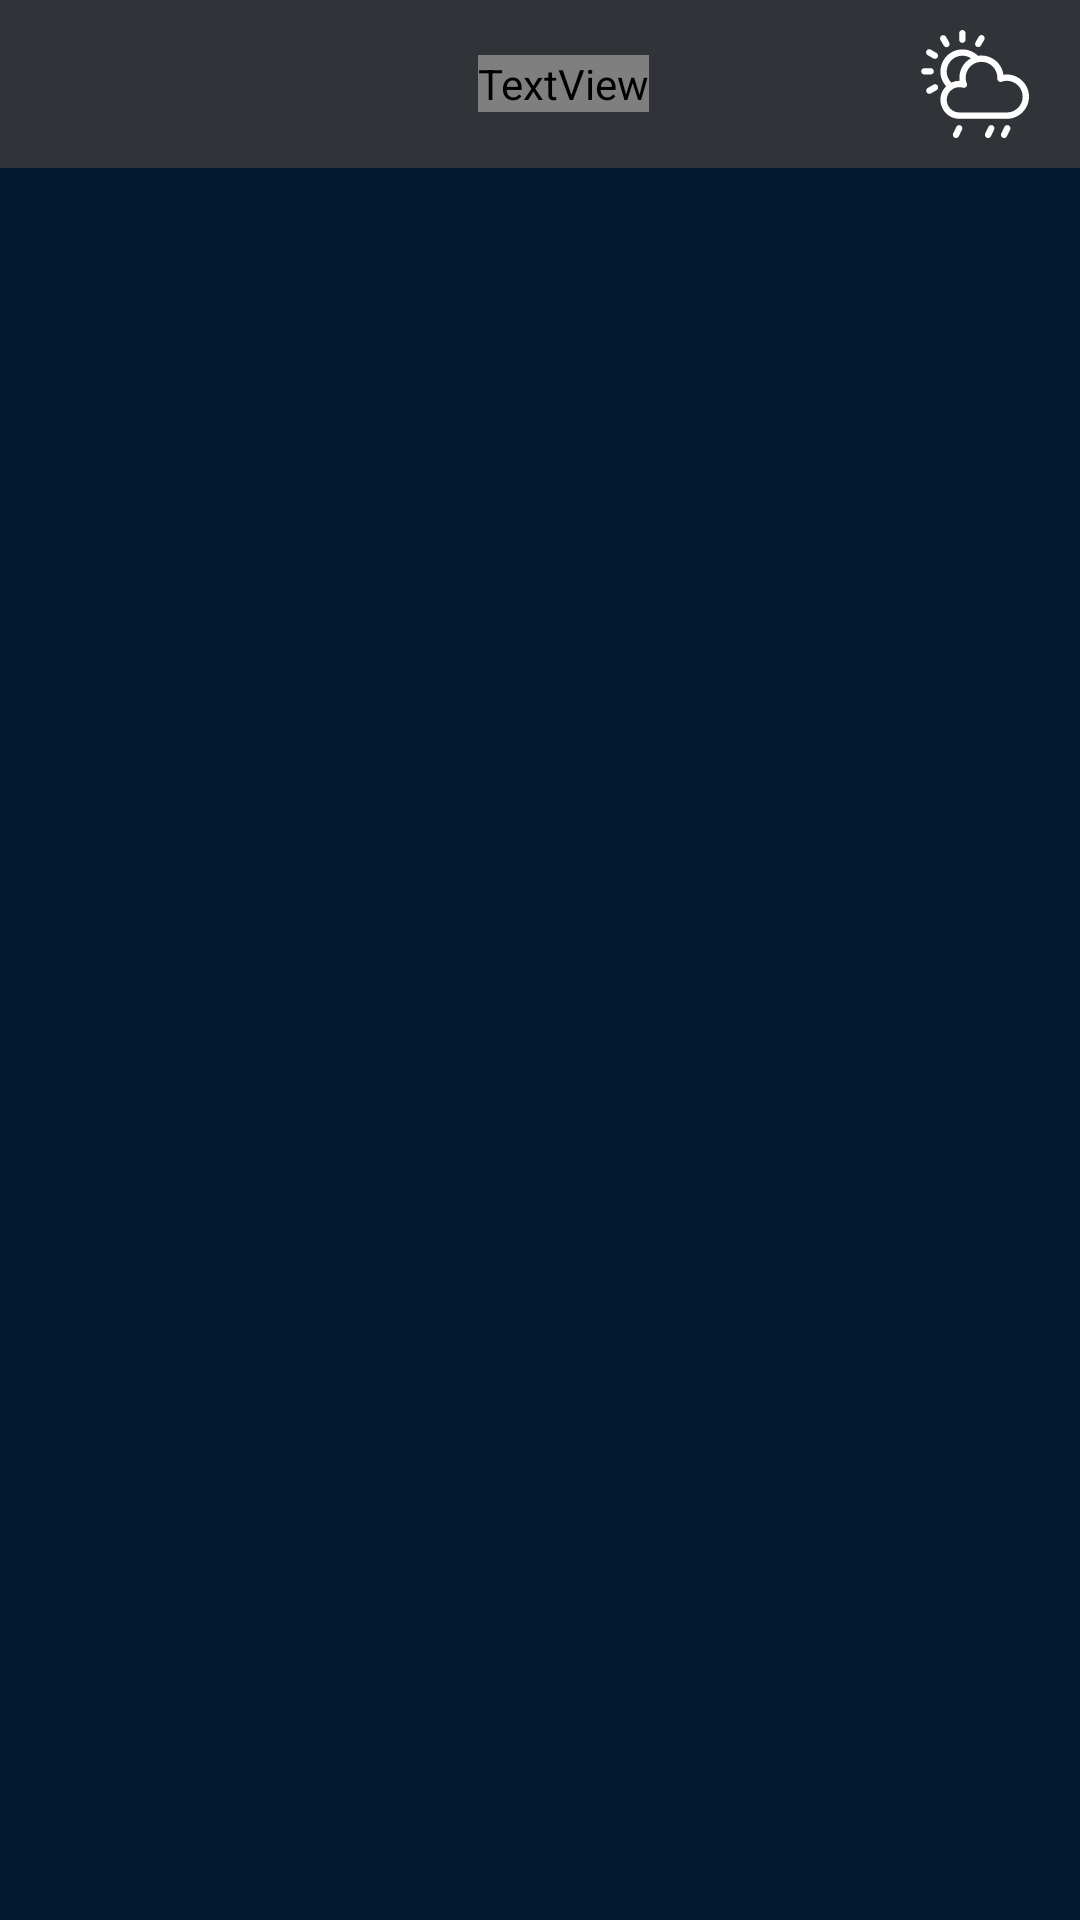

This screen was rendered from an Android layout file. Write that file and the resources it references.
<!-- AndroidManifest.xml: application theme AppTheme -->
<!-- res/layout/activity_main.xml -->
<?xml version="1.0" encoding="utf-8"?>
<layout xmlns:android="http://schemas.android.com/apk/res/android">


    <LinearLayout
        xmlns:tools="http://schemas.android.com/tools"
        xmlns:app="http://schemas.android.com/apk/res-auto"
        android:layout_width="match_parent"
        android:layout_height="match_parent"
        android:background="@color/splash_bg_color"
        android:orientation="vertical"
        tools:context=".countrylist.view.HomeParentActivity">
        <androidx.appcompat.widget.Toolbar
            android:id="@+id/toolbar"
            android:layout_width="match_parent"
            android:layout_height="?attr/actionBarSize"
            android:background="@color/titlebar_color">
            <RelativeLayout
                android:layout_width="match_parent"
                android:layout_height="match_parent">
            <TextView
                android:layout_width="wrap_content"
                android:layout_height="wrap_content"
                android:text="@string/app_name"
                android:layout_centerInParent="true"
                android:textColor="@color/theme_primary_font_color"
                android:textSize="18sp"
                android:gravity="center"
                android:fontFamily="@font/josefinsans_bold"
                />
                <ImageView
                    android:id="@+id/weather"
                    android:layout_width="wrap_content"
                    android:layout_height="wrap_content"
                    android:src="@drawable/ic_weather"
                    android:layout_alignParentEnd="true"
                    android:padding="10dp"
                    />
            </RelativeLayout>

        </androidx.appcompat.widget.Toolbar>
        
        <FrameLayout
            android:id="@+id/frameLayout"
            android:layout_width="match_parent"
            android:layout_height="match_parent"/>
    </LinearLayout>
</layout>
<!-- resources referenced by this layout -->
<resources>
  <color name="splash_bg_color">#031930</color>
  <color name="theme_primary_font_color">#ffbe00</color>
  <color name="titlebar_color">#303438</color>
  <!-- drawable ic_weather: vector/xml drawable (drawable, 3865 chars, omitted) -->
  <string name="app_name">Country Traveller</string>
  <style name="AppTheme" parent="Theme.AppCompat.Light.NoActionBar">
          
          <item name="colorPrimary">@color/colorPrimary</item>
          <item name="colorPrimaryDark">@color/colorPrimaryDark</item>
          <item name="colorAccent">@color/colorAccent</item>
          <item name="android:statusBarColor">@android:color/black</item>
      </style>
  <color name="colorPrimary">#6200EE</color>
  <color name="colorPrimaryDark">#3700B3</color>
  <color name="colorAccent">#03DAC5</color>
</resources>
